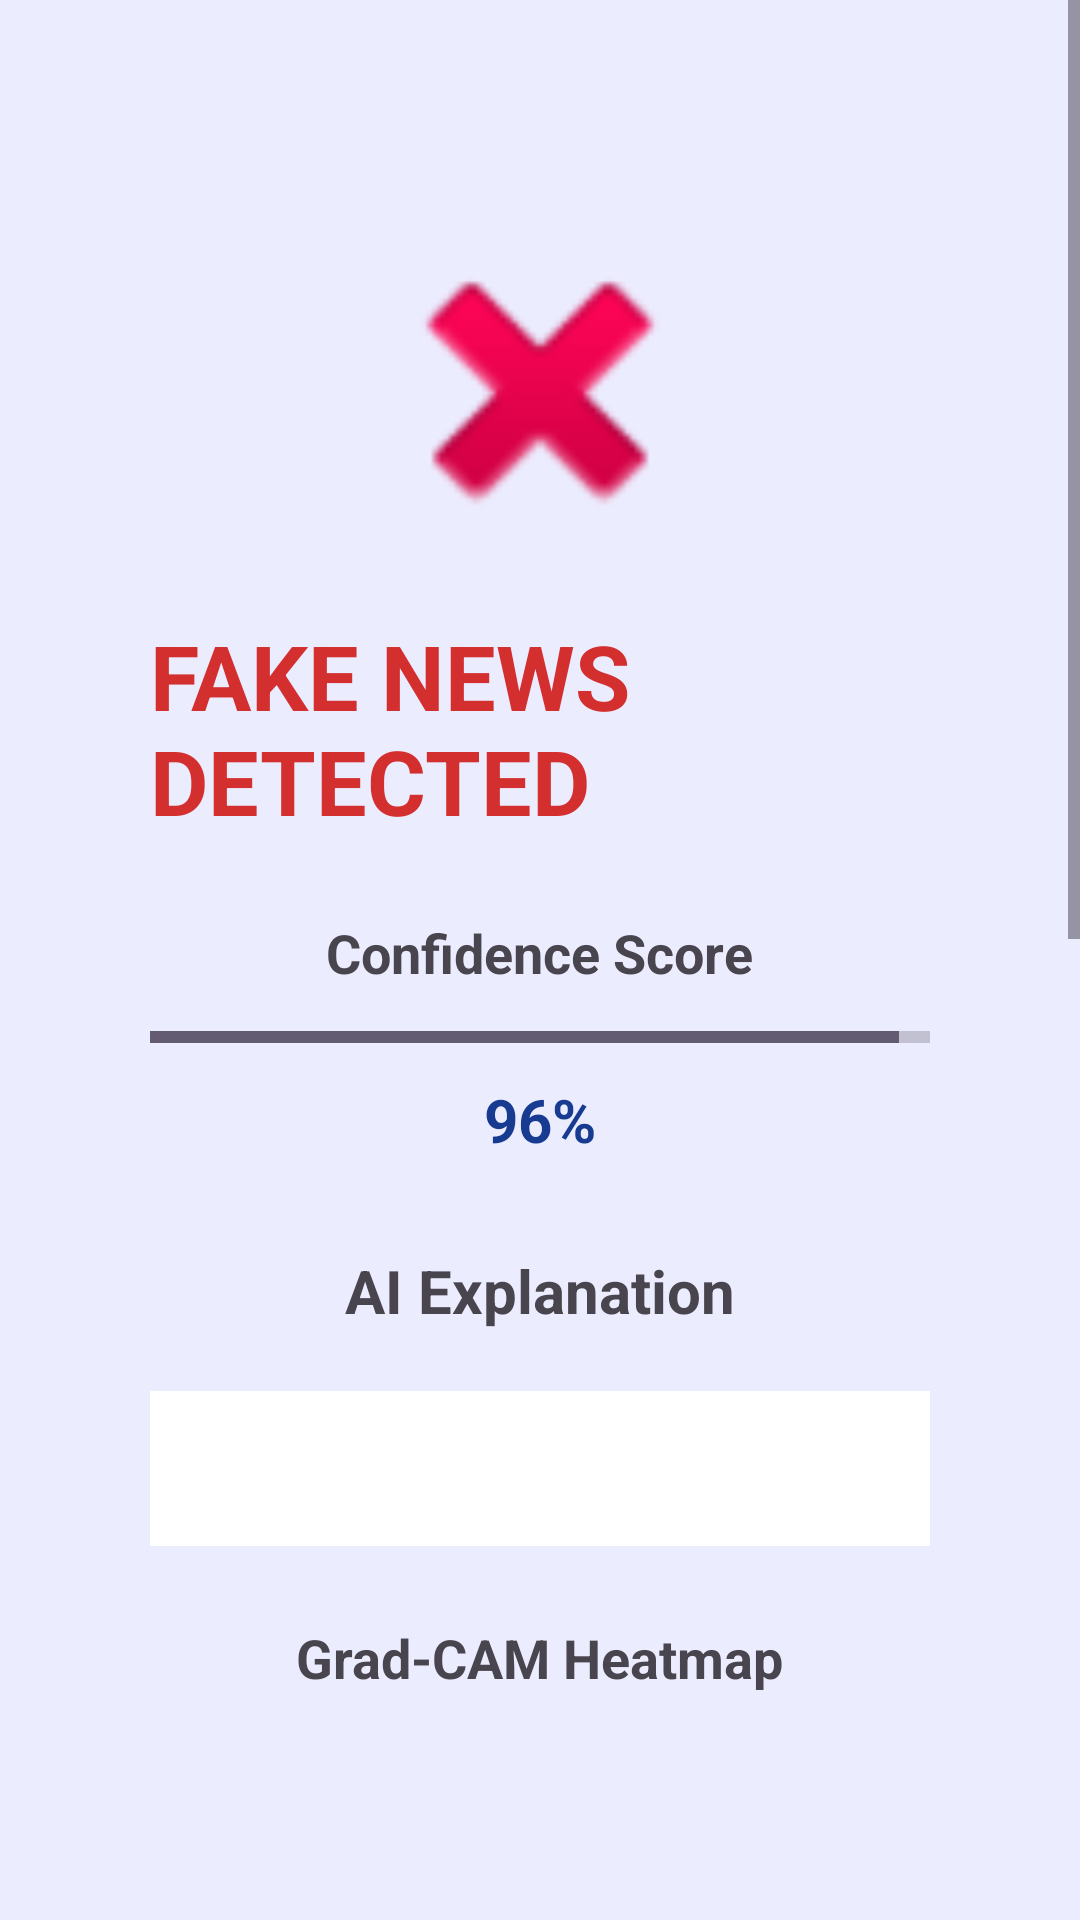

Write the Android layout XML for this screen, with the resource values it uses.
<!-- AndroidManifest.xml: application theme Theme.FactX -->
<!-- res/layout/activity_fake_result.xml -->
<?xml version="1.0" encoding="utf-8"?>
<ScrollView xmlns:android="http://schemas.android.com/apk/res/android"
    android:layout_width="match_parent"
    android:layout_height="match_parent"
    android:background="#ECECFF">

    <LinearLayout
        android:layout_width="match_parent"
        android:layout_height="wrap_content"
        android:gravity="center_horizontal"
        android:orientation="vertical"
        android:padding="50dp">

        

        <ImageView
            android:id="@+id/imgResult"
            android:layout_width="120dp"
            android:layout_height="120dp"
            android:layout_marginTop="20dp"
            android:src="@android:drawable/ic_delete" />

        

        <TextView
            android:id="@+id/txtResult"
            android:layout_width="wrap_content"
            android:layout_height="wrap_content"
            android:layout_marginTop="15dp"
            android:text="FAKE NEWS DETECTED"
            android:textColor="#D32F2F"
            android:textSize="30sp"
            android:textStyle="bold" />

        

        <TextView
            android:layout_width="wrap_content"
            android:layout_height="wrap_content"
            android:layout_marginTop="25dp"
            android:text="Confidence Score"
            android:textSize="18sp"
            android:textStyle="bold" />

        <ProgressBar
            android:id="@+id/progressConfidence"
            style="?android:attr/progressBarStyleHorizontal"
            android:layout_width="match_parent"
            android:layout_height="12dp"
            android:layout_marginTop="10dp"
            android:max="100"
            android:progress="96" />

        <TextView
            android:id="@+id/txtConfidence"
            android:layout_width="wrap_content"
            android:layout_height="wrap_content"
            android:layout_marginTop="8dp"
            android:text="96%"
            android:textColor="#173B91"
            android:textSize="20sp"
            android:textStyle="bold" />

        

        <TextView
            android:id="@+id/txtExplanationTitle"
            android:layout_width="wrap_content"
            android:layout_height="wrap_content"
            android:layout_marginTop="30dp"
            android:text="AI Explanation"
            android:textSize="20sp"
            android:textStyle="bold" />

        

        <TextView
            android:id="@+id/txtReason"
            android:layout_width="match_parent"
            android:layout_height="wrap_content"
            android:layout_marginTop="20dp"
            android:background="#FFFFFF"
            android:padding="15dp"
            android:textSize="16sp" />


        

        <TextView
            android:layout_width="wrap_content"
            android:layout_height="wrap_content"
            android:layout_marginTop="25dp"
            android:text="Grad-CAM Heatmap"
            android:textSize="18sp"
            android:textStyle="bold"
            android:id="@+id/txtGradCAMTitle"/>

        <ImageView
            android:id="@+id/imgGradCAM"
            android:layout_width="match_parent"
            android:layout_height="200dp"
            android:layout_marginTop="10dp"
            android:scaleType="fitCenter"
            android:contentDescription="Grad-CAM explanation" />


        
        <TextView
            android:id="@+id/txtImportantWordsTitle"
            android:layout_width="match_parent"
            android:layout_height="wrap_content"
            android:layout_marginTop="25dp"
            android:text="Important News Words (BERT)"
            android:textSize="18sp"
            android:textStyle="bold"
            android:visibility="gone"/>

        <TextView
            android:id="@+id/txtImportantWords"
            android:layout_width="match_parent"
            android:layout_height="wrap_content"
            android:layout_marginTop="10dp"
            android:background="#FFFFFF"
            android:padding="15dp"
            android:textColor="#222222"
            android:textSize="16sp"
            android:visibility="gone" />


        

        <TextView
            android:layout_width="wrap_content"
            android:layout_height="wrap_content"
            android:layout_marginTop="25dp"
            android:text="SHAP Explanation"
            android:textSize="18sp"
            android:textStyle="bold"
            android:id="@+id/txtSHAPTitle"/>

        <ImageView
            android:id="@+id/imgSHAP"
            android:layout_width="match_parent"
            android:layout_height="200dp"
            android:layout_marginTop="10dp"
            android:scaleType="fitCenter"
            android:contentDescription="SHAP explanation" />


        

        <Button
            android:id="@+id/btnAgain"
            android:layout_width="match_parent"
            android:layout_height="55dp"
            android:layout_marginTop="30dp"
            android:backgroundTint="#173B91"
            android:text="Analyze Again"
            android:textAllCaps="false"
            android:textColor="#FFFFFF"
            android:textSize="18sp"
            android:textStyle="bold" />

        

        <Button
            android:id="@+id/btnReport"
            android:layout_width="match_parent"
            android:layout_height="55dp"
            android:layout_marginTop="15dp"
            android:backgroundTint="#D32F2F"
            android:text="Report Problem"
            android:textAllCaps="false"
            android:textColor="#FFFFFF"
            android:textSize="18sp"
            android:textStyle="bold" />

        

        <Button
            android:id="@+id/btnHome"
            android:layout_width="match_parent"
            android:layout_height="55dp"
            android:layout_marginTop="15dp"
            android:backgroundTint="#4CAF50"
            android:text="Back to Home"
            android:textAllCaps="false"
            android:textColor="#FFFFFF"
            android:textSize="18sp"
            android:textStyle="bold" />

    </LinearLayout>

</ScrollView>
<!-- resources referenced by this layout -->
<resources>
  <style name="Theme.FactX" parent="Base.Theme.FactX" />
  <style name="Base.Theme.FactX" parent="Theme.Material3.DayNight.NoActionBar">
          
          
      </style>
</resources>
